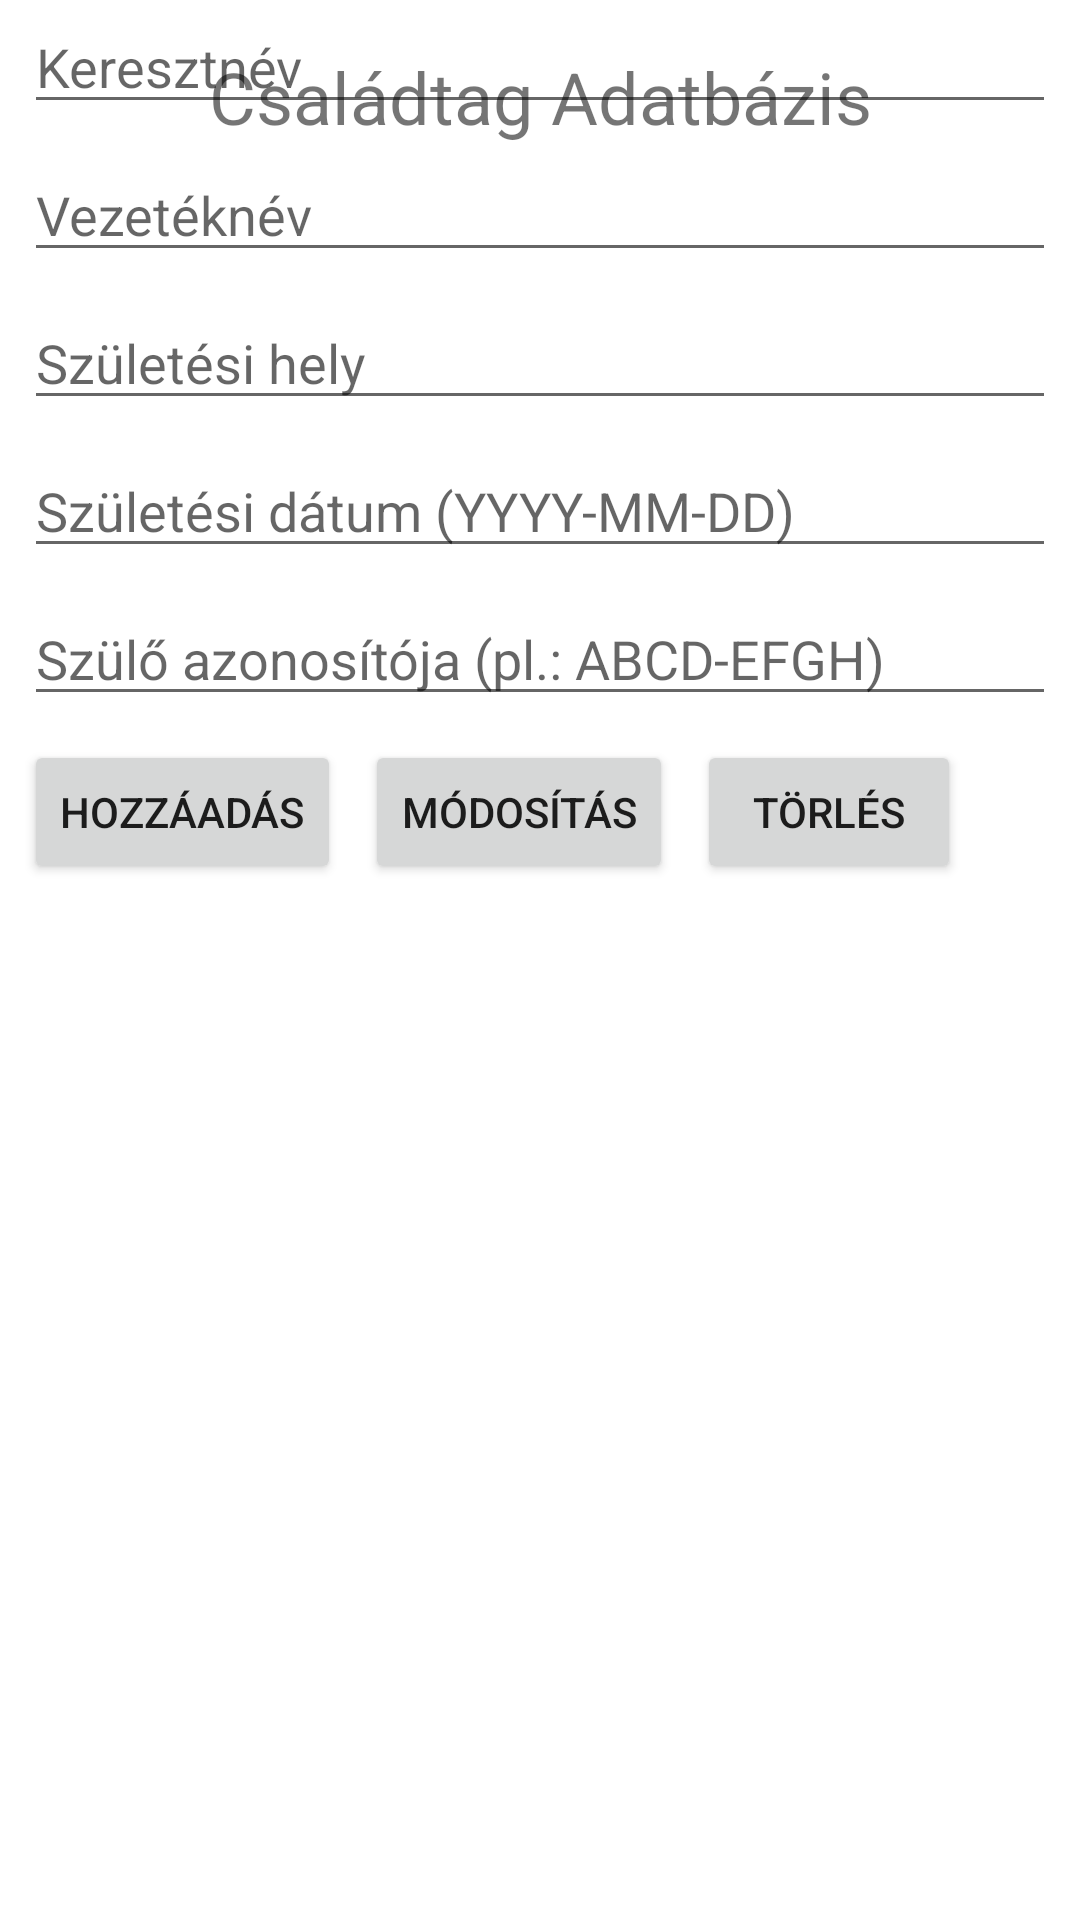

Write the Android layout XML for this screen, with the resource values it uses.
<!-- AndroidManifest.xml: application theme Theme.Csaladfa_Kutatas -->
<!-- res/layout/activity_main.xml -->
<?xml version="1.0" encoding="utf-8"?>
<androidx.constraintlayout.widget.ConstraintLayout xmlns:android="http://schemas.android.com/apk/res/android"
    xmlns:app="http://schemas.android.com/apk/res-auto"
    xmlns:tools="http://schemas.android.com/tools"
    android:id="@+id/main"
    android:layout_width="match_parent"
    android:layout_height="match_parent"
    tools:context=".MainActivity">

    <TextView
        android:layout_width="wrap_content"
        android:layout_height="wrap_content"
        android:text="Családtag Adatbázis"
        app:layout_constraintTop_toTopOf="parent"
        app:layout_constraintStart_toStartOf="parent"
        app:layout_constraintEnd_toEndOf="parent"
        android:padding="16dp"
        android:textSize="24sp"/>

    <EditText
        android:id="@+id/firstName"
        android:layout_width="0dp"
        android:layout_height="wrap_content"
        android:hint="Keresztnév"
        app:layout_constraintTop_toBottomOf="@+id/textView"
        app:layout_constraintStart_toStartOf="parent"
        app:layout_constraintEnd_toEndOf="parent"
        android:layout_margin="8dp"/>

    <EditText
        android:id="@+id/lastName"
        android:layout_width="0dp"
        android:layout_height="wrap_content"
        android:hint="Vezetéknév"
        app:layout_constraintTop_toBottomOf="@+id/firstName"
        app:layout_constraintStart_toStartOf="parent"
        app:layout_constraintEnd_toEndOf="parent"
        android:layout_margin="8dp"/>

    <EditText
        android:id="@+id/birthPlace"
        android:layout_width="0dp"
        android:layout_height="wrap_content"
        android:hint="Születési hely"
        app:layout_constraintTop_toBottomOf="@+id/lastName"
        app:layout_constraintStart_toStartOf="parent"
        app:layout_constraintEnd_toEndOf="parent"
        android:layout_margin="8dp"/>

    <EditText
        android:id="@+id/birthDate"
        android:layout_width="0dp"
        android:layout_height="wrap_content"
        android:hint="Születési dátum (YYYY-MM-DD)"
        app:layout_constraintTop_toBottomOf="@+id/birthPlace"
        app:layout_constraintStart_toStartOf="parent"
        app:layout_constraintEnd_toEndOf="parent"
        android:layout_margin="8dp"/>

    <EditText
        android:id="@+id/parentId"
        android:layout_width="0dp"
        android:layout_height="wrap_content"
        android:hint="Szülő azonosítója (pl.: ABCD-EFGH)"
        app:layout_constraintTop_toBottomOf="@+id/birthDate"
        app:layout_constraintStart_toStartOf="parent"
        app:layout_constraintEnd_toEndOf="parent"
        android:layout_margin="8dp"/>

    <Button
        android:id="@+id/addMemberButton"
        android:layout_width="wrap_content"
        android:layout_height="wrap_content"
        android:text="Hozzáadás"
        app:layout_constraintTop_toBottomOf="@+id/parentId"
        app:layout_constraintStart_toStartOf="parent"
        android:layout_margin="8dp"/>

    <Button
        android:id="@+id/updateMemberButton"
        android:layout_width="wrap_content"
        android:layout_height="wrap_content"
        android:text="Módosítás"
        app:layout_constraintTop_toBottomOf="@+id/parentId"
        app:layout_constraintStart_toEndOf="@+id/addMemberButton"
        android:layout_margin="8dp"/>

    <Button
        android:id="@+id/deleteMemberButton"
        android:layout_width="wrap_content"
        android:layout_height="wrap_content"
        android:text="Törlés"
        app:layout_constraintTop_toBottomOf="@+id/parentId"
        app:layout_constraintStart_toEndOf="@+id/updateMemberButton"
        android:layout_margin="8dp"/>

</androidx.constraintlayout.widget.ConstraintLayout>
<!-- resources referenced by this layout -->
<resources>
  <style name="Theme.Csaladfa_Kutatas" parent="Theme.MaterialComponents.DayNight.DarkActionBar">
          
          <item name="colorPrimary">@color/purple_500</item>
          <item name="colorPrimaryVariant">@color/purple_700</item>
          <item name="colorOnPrimary">@color/white</item>
          
          <item name="colorSecondary">@color/teal_200</item>
          <item name="colorSecondaryVariant">@color/teal_700</item>
          <item name="colorOnSecondary">@color/black</item>
          
          <item name="android:statusBarColor" tools:targetApi="l">?attr/colorPrimaryVariant</item>
          
      </style>
  <!-- not gathered from this repository: default colours our renderer supplied (Android Studio template values) -->
  <color name="purple_500">#FF6200EE</color>
  <color name="purple_700">#FF3700B3</color>
  <color name="teal_200">#FF03DAC5</color>
  <color name="teal_700">#FF018786</color>
  <color name="black">#FF000000</color>
  <color name="white">#FFFFFFFF</color>
</resources>
